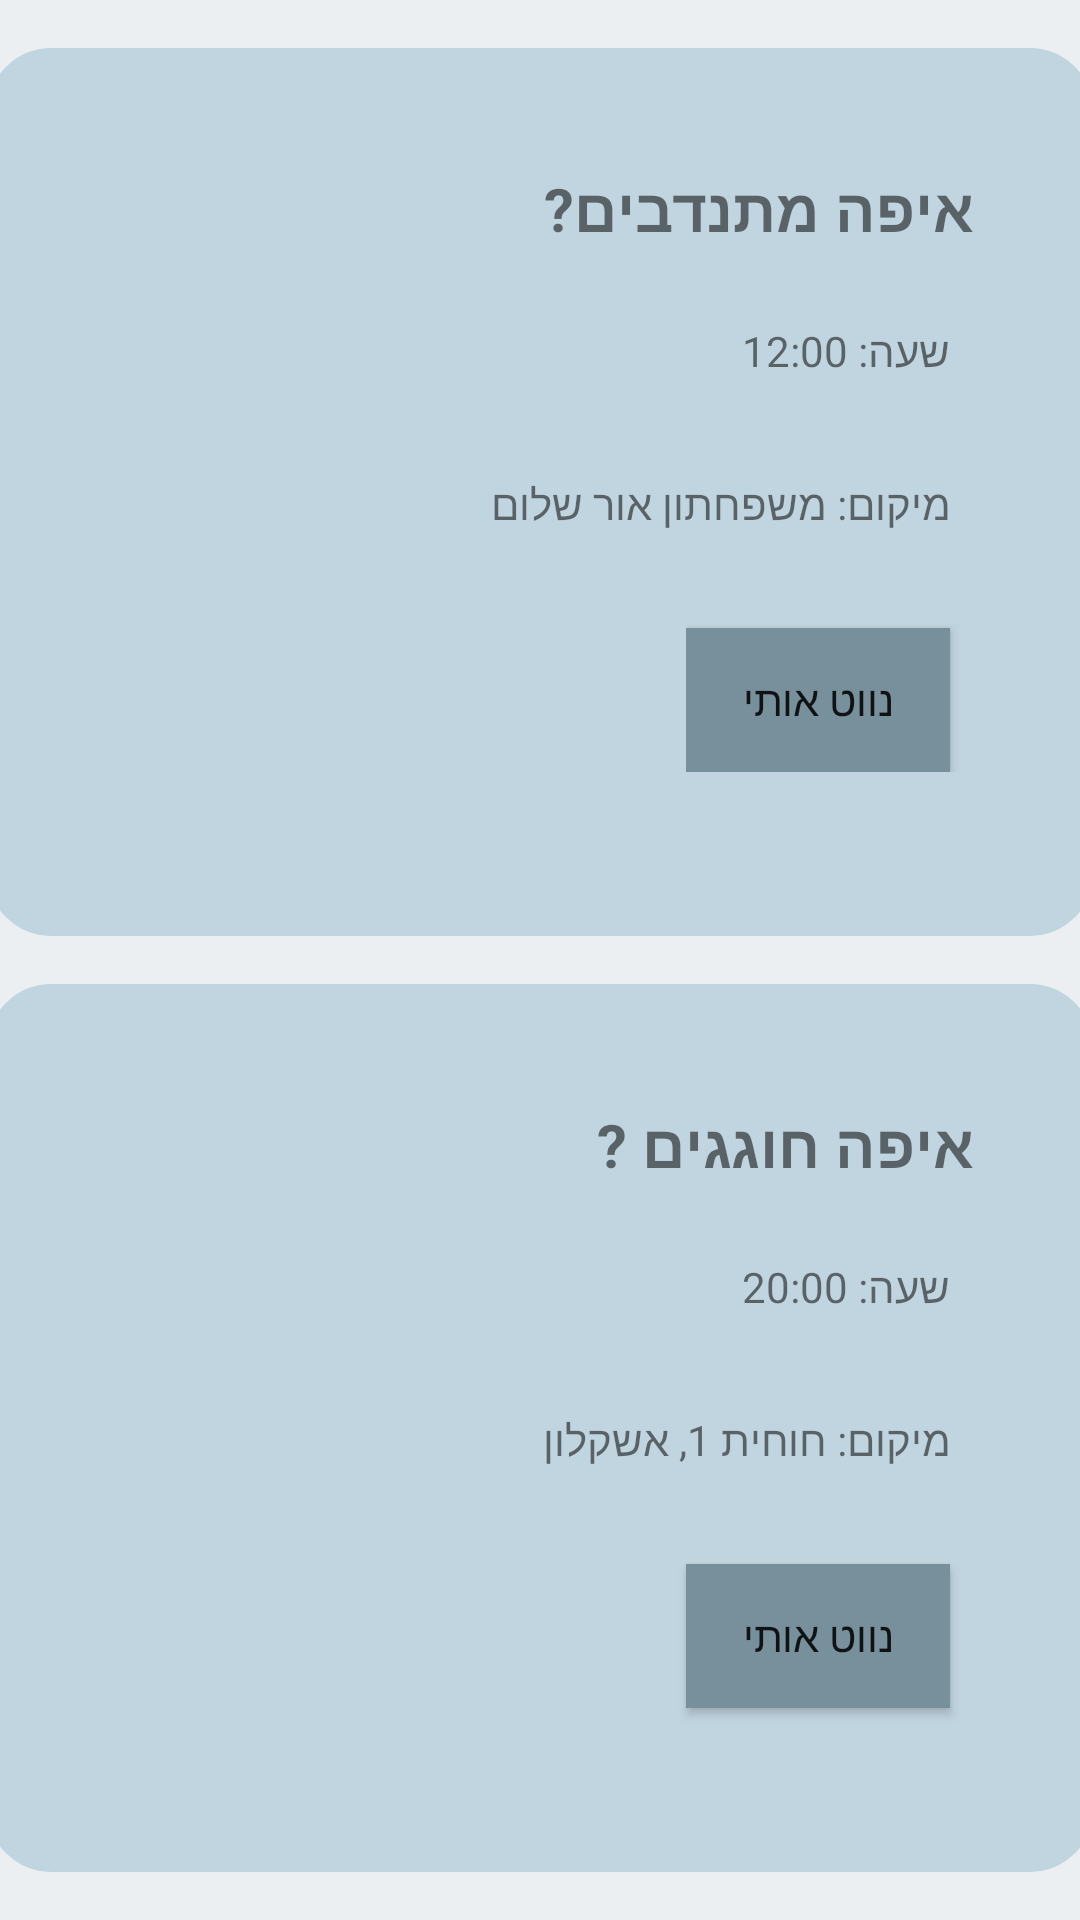

The Android layout XML behind this screen, and the referenced resources:
<!-- AndroidManifest.xml: application theme AppTheme -->
<!-- res/layout/activity_plan.xml -->
<?xml version="1.0" encoding="utf-8"?>
<LinearLayout xmlns:android="http://schemas.android.com/apk/res/android"
    android:layout_width="match_parent"
    android:orientation="vertical"
    android:background="#eceff1"
    android:layout_height="match_parent">

    <LinearLayout
        android:id="@+id/ll_volunteer"
        android:layout_width="369dp"
        android:layout_gravity="center"
        android:layout_height="0dp"
        android:layout_weight="1"
        android:orientation="vertical"
        android:layout_marginTop="16dp"
        android:background="@drawable/shaped_box"
        android:padding="32dp">

        <TextView
            android:id="@+id/tv_volunteer"
            android:layout_width="wrap_content"
            android:layout_height="wrap_content"
            android:padding="8dp"
            android:textStyle="bold"
            android:text="@string/volunteerTitle"
            android:textSize="20sp" />

        <TextView
            android:id="@+id/tv_volunteer_time"
            android:layout_width="wrap_content"
            android:layout_height="wrap_content"

            android:paddingStart="16dp"
            android:paddingTop="16dp"
            android:paddingEnd="32dp"
            android:paddingBottom="16dp"
            android:text="@string/volunteerHour" />

        <TextView
            android:id="@+id/tv_volunteer_place"
            android:layout_width="wrap_content"

            android:layout_height="wrap_content"
            android:paddingStart="16dp"
            android:paddingTop="16dp"
            android:paddingEnd="32dp"
            android:paddingBottom="16dp"
            android:text="@string/volunteerLocation" />
        <LinearLayout
            android:layout_width="wrap_content"
            android:layout_height="wrap_content"
            android:orientation="horizontal">

            <Button
                android:id="@+id/directionLink"
                android:layout_width="wrap_content"
                android:layout_height="wrap_content"
                android:layout_marginTop="16dp"
                android:background="#78909c"
                android:layout_marginStart="16dp"
                android:text="@string/directionLink" />

        </LinearLayout>

    </LinearLayout>

    <LinearLayout
        android:id="@+id/ll_celebrate"
        android:layout_width="369dp"
        android:layout_height="0dp"
        android:layout_gravity="center"
        android:layout_marginBottom="16dp"
        android:layout_marginTop="16dp"
        android:layout_weight="1"
        android:background="@drawable/shaped_box"
        android:orientation="vertical"
        android:padding="32dp">

        <TextView
            android:id="@+id/tv_celebrate"
            android:layout_width="wrap_content"
            android:layout_height="wrap_content"
            android:padding="8dp"
            android:textStyle="bold"
            android:text="@string/celebrateTitle"
            android:textSize="20sp" />

        <TextView
            android:id="@+id/tv_celebrate_time"
            android:layout_width="wrap_content"
            android:layout_height="wrap_content"

            android:paddingStart="16dp"
            android:paddingTop="16dp"
            android:paddingEnd="32dp"
            android:paddingBottom="16dp"
            android:text="@string/celHour" />

        <TextView
            android:id="@+id/tv_celebrate_place"
            android:layout_width="wrap_content"
            android:layout_height="wrap_content"
            android:paddingStart="16dp"
            android:paddingTop="16dp"
            android:paddingEnd="32dp"
            android:paddingBottom="16dp"
            android:text="@string/celLocation" />

        <Button
            android:id="@+id/directionLink2"
            android:layout_width="wrap_content"
            android:layout_height="wrap_content"
            android:layout_marginStart="16dp"
            android:layout_marginTop="16dp"
            android:background="#78909c"
            android:text="@string/directionLink" />
    </LinearLayout>

</LinearLayout>
<!-- resources referenced by this layout -->
<resources>
  <!-- drawable shaped_box (drawable) -->
  <?xml version="1.0" encoding="utf-8"?>
  <shape xmlns:android="http://schemas.android.com/apk/res/android">
      <solid android:color="#c1d5e0"/>
      <stroke
          android:width="3dp"
          android:color="#c1d5e0"/>
      <padding
          android:bottom="5dp"
          android:left="5dp"
          android:right="5dp"
          android:top="5dp"/>
      
      <corners
          android:bottomLeftRadius="20dp"
          android:bottomRightRadius="20dp"
          android:topLeftRadius="20dp"
          android:topRightRadius="20dp"/>
  </shape>
  <string name="celHour">שעה:   20:00</string>
  <string name="celLocation">מיקום:   חוחית 1, אשקלון</string>
  <string name="celebrateTitle">איפה חוגגים ?</string>
  <string name="directionLink"> נווט אותי</string>
  <string name="volunteerHour">שעה:   12:00</string>
  <string name="volunteerLocation"> מיקום:   משפחתון אור שלום</string>
  <string name="volunteerTitle">איפה מתנדבים?</string>
  <style name="AppTheme" parent="Theme.AppCompat.Light.DarkActionBar">
          <item name="android:gravity">right</item>
          <item name="android:layoutDirection">rtl</item>
          <item name="colorPrimary">@color/colorPrimary</item>
          <item name="colorPrimaryDark">@color/colorPrimaryDark</item>
          <item name="colorAccent">@color/colorAccent</item>
      </style>
  <color name="colorPrimary">#26a69a</color>
  <color name="colorPrimaryDark">#00766c</color>
  <color name="colorAccent">#c1d5e0</color>
</resources>
